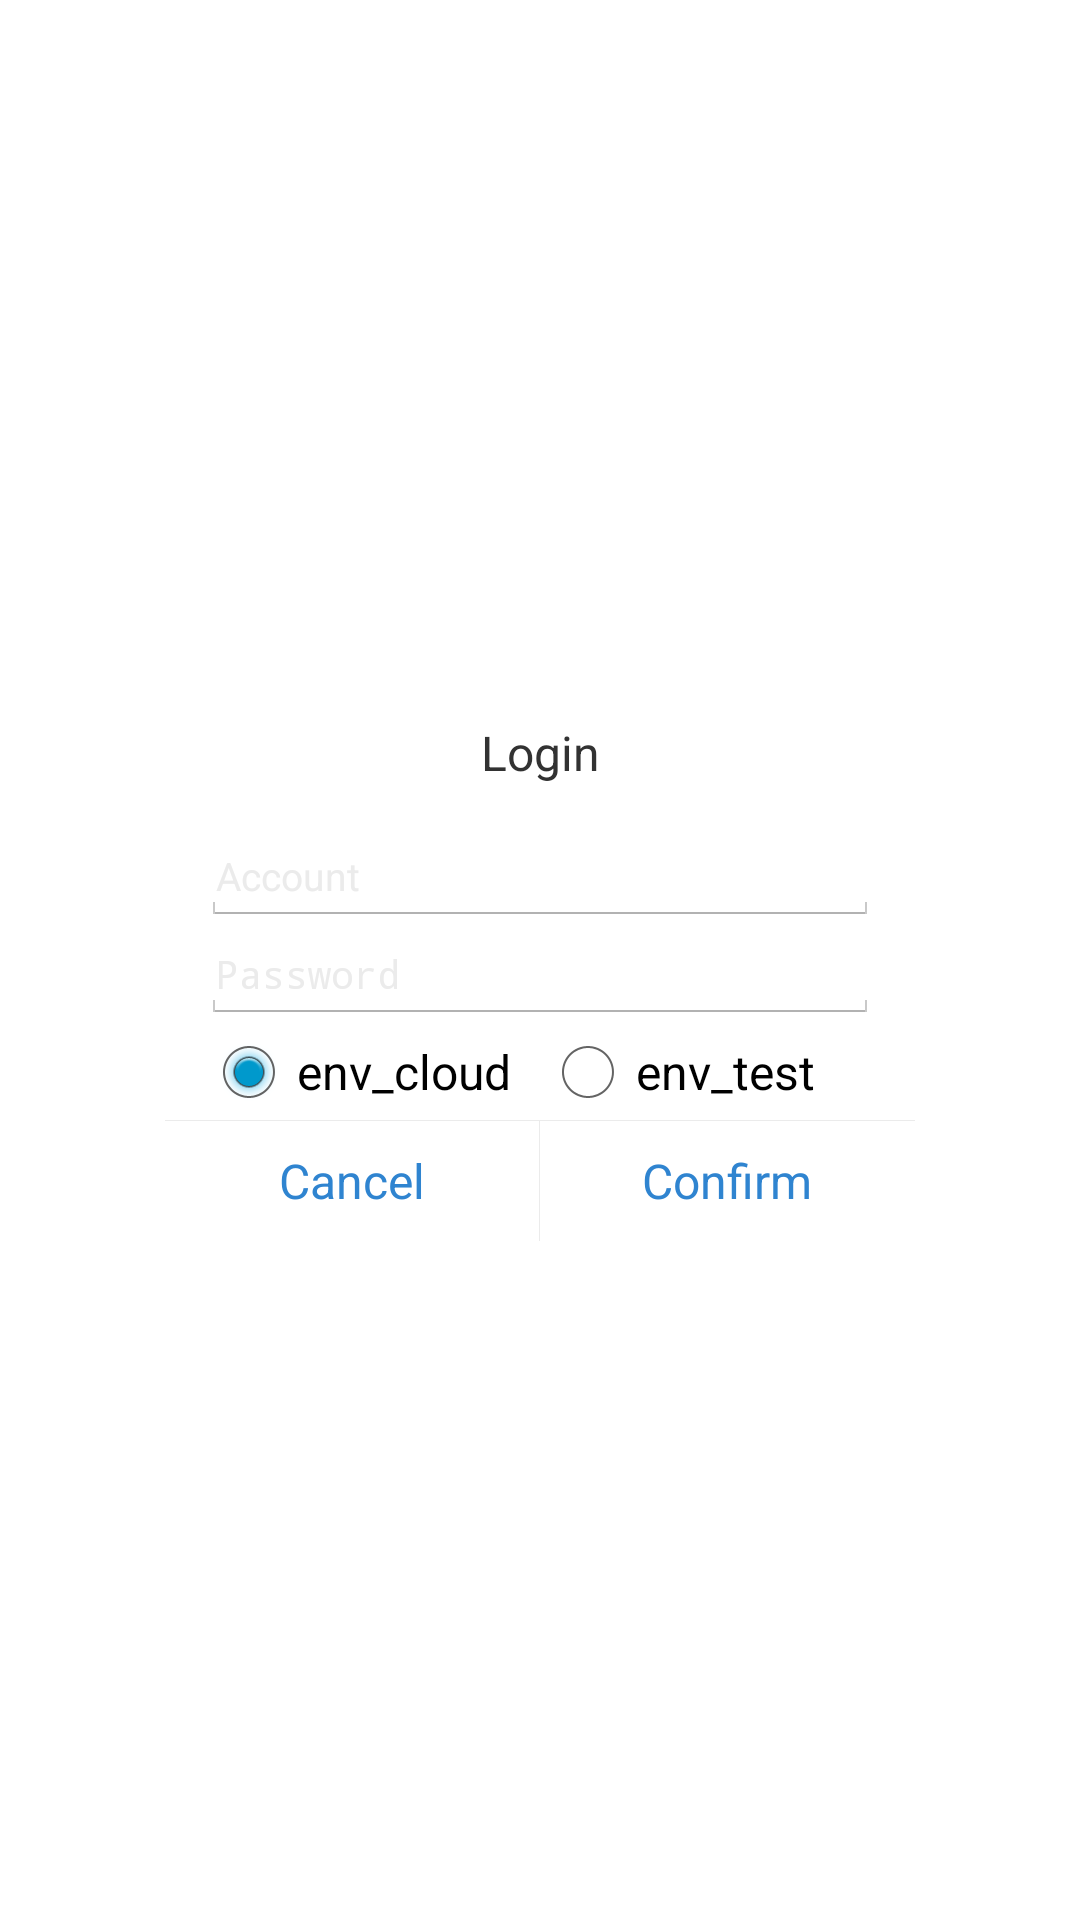

Reconstruct the res/layout file that produces this screen, plus the resources it refers to.
<!-- AndroidManifest.xml: application theme LaunchActivityTheme -->
<!-- res/layout/dialog_login.xml -->
<?xml version="1.0" encoding="utf-8"?>
<RelativeLayout xmlns:android="http://schemas.android.com/apk/res/android"
    android:layout_width="match_parent"
    android:layout_height="match_parent">

    <LinearLayout
        android:layout_width="250dp"
        android:layout_height="wrap_content"
        android:layout_centerInParent="true"
        android:background="@drawable/lw007_shape_radius_solid_ffffff"
        android:orientation="vertical">

        <TextView
            android:layout_width="match_parent"
            android:layout_height="50dp"
            android:gravity="center"
            android:text="Login"
            android:textSize="16sp" />

        <EditText
            android:id="@+id/et_account"
            android:layout_width="match_parent"
            android:layout_height="wrap_content"
            android:layout_marginLeft="12dp"
            android:layout_marginRight="12dp"
            android:focusable="true"
            android:hint="Account"
            android:maxLength="16"
            android:paddingLeft="5dp"
            android:paddingRight="5dp"
            android:singleLine="true"
            android:textColorHint="@color/lw007_grey_ebebeb"
            android:textSize="13sp" />

        <EditText
            android:id="@+id/et_password"
            android:layout_width="match_parent"
            android:layout_height="wrap_content"
            android:layout_marginLeft="12dp"
            android:layout_marginRight="12dp"
            android:focusable="true"
            android:hint="Password"
            android:inputType="textPassword"
            android:maxLength="16"
            android:paddingLeft="5dp"
            android:paddingRight="5dp"
            android:singleLine="true"
            android:textColorHint="@color/lw007_grey_ebebeb"
            android:textSize="13sp" />


        <RadioGroup
            android:id="@+id/rg_env"
            android:layout_width="match_parent"
            android:layout_height="wrap_content"
            android:orientation="horizontal"
            android:paddingLeft="12dp"
            android:paddingRight="12dp">

            <RadioButton
                android:id="@+id/rb_env_cloud"
                android:layout_width="0dp"
                android:layout_height="wrap_content"
                android:layout_weight="1.0"
                android:checked="true"
                android:text="env_cloud" />

            <RadioButton
                android:id="@+id/rb_env_test"
                android:layout_width="0dp"
                android:layout_height="wrap_content"
                android:layout_weight="1.0"
                android:text="env_test" />

        </RadioGroup>

        <View
            android:layout_width="match_parent"
            android:layout_height="1px"
            android:background="@color/lw007_grey_ebebeb" />

        <LinearLayout
            android:layout_width="match_parent"
            android:layout_height="40dp">

            <TextView
                android:id="@+id/tv_cancel"
                android:layout_width="0dp"
                android:layout_height="match_parent"
                android:layout_weight="1.0"
                android:gravity="center"
                android:text="@string/cancel"
                android:textColor="@color/lw007_blue_2f84d0"
                android:textSize="16sp" />

            <View
                android:layout_width="1px"
                android:layout_height="match_parent"
                android:background="@color/lw007_grey_ebebeb" />

            <TextView
                android:id="@+id/tv_confirm"
                android:layout_width="0dp"
                android:layout_height="match_parent"
                android:layout_weight="1.0"
                android:gravity="center"
                android:text="@string/confirm"
                android:textColor="@color/lw007_blue_2f84d0"
                android:textSize="16sp" />

        </LinearLayout>

    </LinearLayout>
</RelativeLayout>
<!-- resources referenced by this layout -->
<resources>
  <color name="lw007_blue_2f84d0">#2f84d0</color>
  <color name="lw007_grey_ebebeb">#ebebeb</color>
  <!-- drawable lw007_shape_radius_solid_ffffff (drawable) -->
  <?xml version="1.0" encoding="utf-8"?>
  <shape xmlns:android="http://schemas.android.com/apk/res/android">
  
      <corners android:radius="4dp"/>
      <solid android:color="@color/lw007_white_ffffff"/>
  </shape>
  <string name="cancel">Cancel</string>
  <string name="confirm">Confirm</string>
  <style name="LaunchActivityTheme" parent="android:Theme.Holo.Light.NoActionBar">
          <item name="android:windowBackground">@android:color/transparent</item>
          <item name="android:colorBackground">@android:color/transparent</item>
          <item name="android:colorForeground">@android:color/transparent</item>
      </style>
  <color name="lw007_white_ffffff">#ffffff</color>
</resources>
